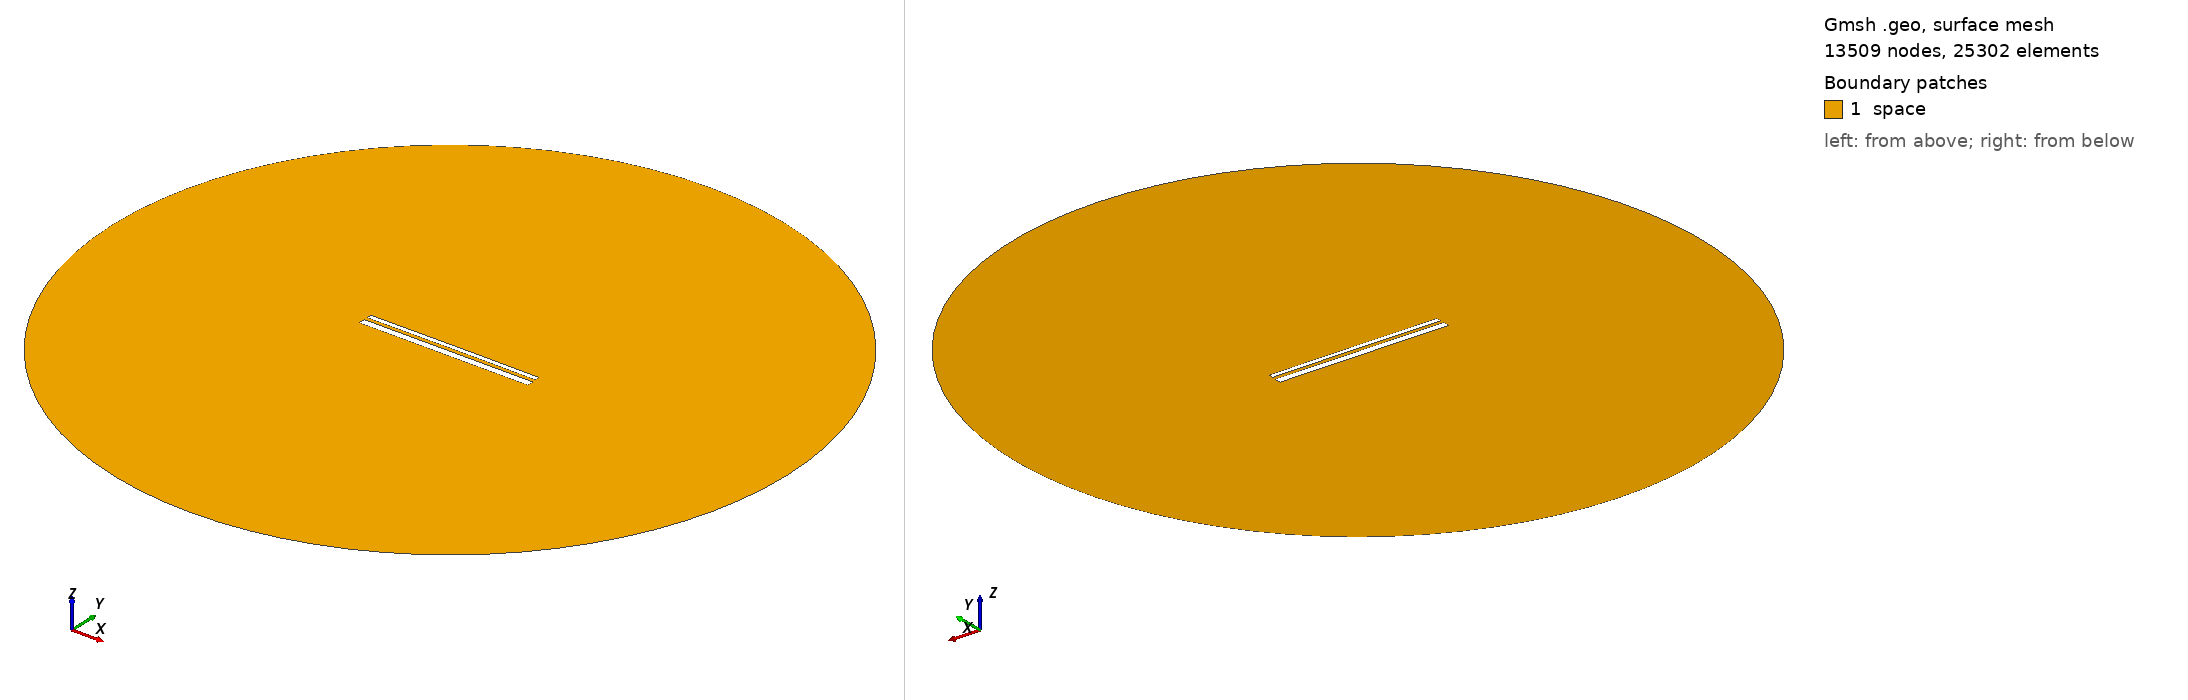

Gmsh geometry script, surface-meshed: 13509 nodes, 25302 surface elements. Boundary patches (legend numbers): 1 space. Left view from above one corner, right view from below the opposite corner. Legend entries are the model's physical surfaces. The drawing asked Gmsh for element sizes between 1% and 20% of the model's largest extent; the script's own settings can give other sizes.

=== 12963.geo (drawn) ===
//---------------------------------------
// Geometry kernel
//---------------------------------------

SetFactory("OpenCASCADE");



//---------------------------------------
// Parameters of the geometry
//---------------------------------------

// Overetch of the upper plate
overetch = 0.5;

// Distance between the plates
distance = 1.5;

// Discretization over the x axis (for the deformation)
nx = 50; 

// Length of the plate
L = 100 - overetch; 

// Number of modes
n = 4; 

// 1st mode coefficient
coeff(1) = 0.07499999999999998;
beta(1) = 0.596864 * 3.1415926535 / L;

// 2nd mode coefficient
coeff(2) = 0.07499999999999998;
beta(2) = 1.49418 * 3.1415926535 / L;

// 3rd mode coefficient
coeff(3) = 0.0;
beta(3) = 2.50025 * 3.1415926535 / L;

// 4th mode coefficient
coeff(4) = 0.0;
beta(4) = 3.49999 * 3.1415926535 / L;



//---------------------------------------
// Upper plate (deformed rectangle)
//---------------------------------------

// Coordiantes of the upper plate
xmin = -50;
xmax = 50 - overetch;

// Height of the upper plate
yheight = 4 - 2 * overetch;

// Indexes of the points
UpperID[] = {};
LowerID[] = {};
LeftID[] = {};
RightID[] = {};

// Point index
p = 1;

// Horizontal edges
For i In {1:nx}
    x = xmin + (i-1)*(xmax - xmin)/(nx-1);

    y_bottom = distance / 2 + overetch;
    For j In {1:n}
        C = (Cosh(beta(j)*L) + Cos(beta(j)*L)) / (Sinh(beta(j)*L) + Sin(beta(j)*L));
        y_bottom  = y_bottom + coeff(j) * (Cosh(beta(j)*(x+50)) - Cos(beta(j)*(x+50)) - C * (Sinh(beta(j)*(x+50)) - Sin(beta(j)*(x+50))));
    EndFor

    y_top = y_bottom + yheight;

    Point(p) = {x, y_top, 0, 1.0};
    UpperID[i] = p;
    p = p + 1;

    Point(p) = {x, y_bottom, 0, 1.0};
    LowerID[i] = p;
    p = p + 1;
EndFor

// Create point lists
UpperPts[] = {}; LowerPts[] = {};
For i In {1:nx}
  UpperPts[] += {UpperID[i]};
  LowerPts[] += {LowerID[i]};
EndFor

// Build splines
Spline(1) = {UpperPts[]};
Spline(2) = {LowerPts[]};
Line(3) = {LowerPts[nx-1], UpperPts[nx-1]};
Line(4) = {LowerPts[0], UpperPts[0]};

// Build the plane surface
Curve Loop(1) = {2, 3, -1, -4};
Plane Surface(1) = {1};



//---------------------------------------
// Lower plate (rectangle)
//---------------------------------------

// Vertices
Point(1001) = {-50, -1, 0, 1.0};
Point(1002) = { 50, -1, 0, 1.0};
Point(1003) = { 50,  -5, 0, 1.0};
Point(1004) = {-50,  -5, 0, 1.0};

// Edges
Line(5) = {1001, 1002};
Line(6) = {1002, 1003};
Line(7) = {1003, 1004};
Line(8) = {1004, 1001};

// Plane surface
Line Loop(2) = {5, 6, 7, 8};
Plane Surface(2) = {2}; 



//---------------------------------------
// Outer (fictious) boundary
//---------------------------------------

// Points
Point(1005) = {0, 0, 0};       // Center
Point(1006) = {200, 0, 0};     // Start point
Point(1007) = {0, 200, 0};     // 90 degrees
Point(1008) = {-200, 0, 0};    // 180 degrees
Point(1009) = {0, -200, 0};    // 270 degrees

// Circle arcs (each needs start, center, end)
Circle(9) = {1006, 1005, 1007};
Circle(10) = {1007, 1005, 1008};
Circle(11) = {1008, 1005, 1009};
Circle(12) = {1009, 1005, 1006};

// Plane surface for the entire domain
Curve Loop(3) = {9, 10, 11, 12};
Surface(3) = {3};

// Subtract the plates from the whole domain to obtain the actual domain where we want to solve the equations
BooleanDifference{ Surface{3}; Delete; }{ Surface{1}; Surface{2}; Delete; }




//---------------------------------------
// Transfinite Lines/Curves
//---------------------------------------

// Set the number of points on the boundaries
r = 7;

// Plates
Transfinite Curve {1, 2} = 50*r Using Progression 1;
Transfinite Curve {3, 4} = 2*r Using Progression 1;
Transfinite Line {5, 7} = 50*r Using Progression 1;
Transfinite Line {6, 8} = 2*r Using Progression 1;

// Outer boundary
Transfinite Line {9, 10, 11, 12} = 20 Using Progression 1;



//---------------------------------------
// Physical groups
//---------------------------------------                

// Physical curves (boundaries)
Physical Line("force_segment", 10) = {2};
Physical Line("upper_plate", 11) = {1, 3, 4};
Physical Line("lower_plate", 12) = {5, 6, 7, 8};
Physical Line("boundary", 20) = {9, 10, 11, 12};

// Physical Surfaces
Physical Surface("space", 30) = {3};



//---------------------------------------
// 6. Generate the Mesh
//---------------------------------------

// 2D mesh generation
Mesh 2;
